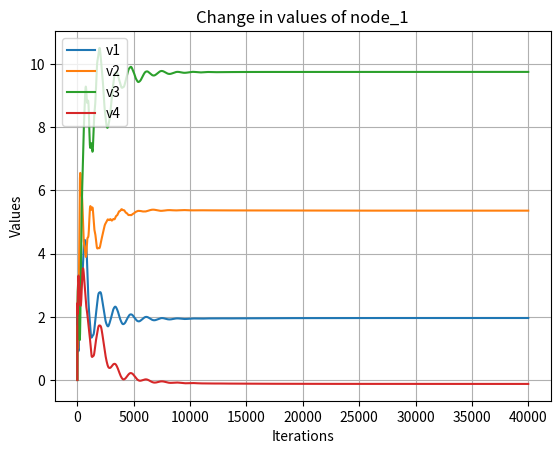

Write the Python code that produced this figure.
import numpy as np
from scipy.linalg import block_diag
import matplotlib.pyplot as plt


# Adjacency matrix of the graph network
Adj = np.array([
    [0, 1, 1, 1],
    [1, 0, 1, 1],
    [1, 1, 0, 1],
    [1, 1, 1, 0]
])
n = len(Adj)

# Indegree matrix of the graph network
Din = np.array([
    [3, 0, 0, 0],
    [0, 3, 0, 0],
    [0, 0, 3, 0],
    [0, 0, 0, 3]
])

# Identity matrices
I1 = [
    [1, 0, 0, 0],
    [0, 1, 0, 0],
    [0, 0, 1, 0],
    [0, 0, 0, 1]
]

I2 = [
    [1, 0, 0, 0, 0],
    [0, 1, 0, 0, 0],
    [0, 0, 1, 0, 0],
    [0, 0, 0, 1, 0],
    [0, 0, 0, 0, 1]
]

# Matrix A and vector b for each node
A1 = np.array([[5, 0, 2, 3], [5, 2, 2, 6], [3, 4, 5, 8], [0, 5, 4, 2], [8, 2, 2, 0]])
A2 = np.array([[6, 1, 6, 4], [4, 0, 4, 2], [1, 0, 3, 6], [0, 0, 0, 1], [4, 1, 2, 3]])
A3 = np.array([[2, 1, 0, 3], [6, 2, 3, 5], [1, 4, 6, 0], [2, 3, 2, 2], [0, 3, 1, 0]])
A4 = np.array([[-6, 2, 0, -5], [-8, -1, -2, -5], [0, -4, -6, -6], [1, -2, -1, -3], [-4, 0, -3, 2]])

b1 = np.array([[61], [51], [1], [55], [1]])
b2 = np.array([[112], [11], [2], [80], [1]])
b3 = np.array([[57], [38], [100], [58], [53]])
b4 = np.array([[-117], [-4], [6], [-107], [12]])

# Compute Asum and bsum
Asum = A1 + A2 + A3 + A4
bsum = b1 + b2 + b3 + b4
print("Sum(Ai):")
print(Asum)
print("Sum(bi):")
print(bsum)

# Laplacian computation
L = Din - Adj
LL = np.kron(L, I1)
LL1 = np.kron(L, I2)

p = len(A1)
q = len(A1[0])

# Initialize solution vectors
x = np.array([[0]] * (n * len(A1[0])))
ld = x

# Block diagonal matrix A and concatenated vector b
A = block_diag(A1, A2, A3, A4)
b = np.concatenate([b1, b2, b3, b4])
y = -1 * b

# Step sizes
alpha, beta, gamma = 0.02, 0.02, 0.1
delta1, delta2, delta3 = 0.05, 0.05, 0.05
iterations = 40000
time=[0]

xvals = [x.tolist()]

# Iterative Updates
for i in range(iterations):
    x_change = (-1 * alpha) * np.dot(LL, ld) - (n * beta) * np.dot(A.T, y)
    y_change = (-1 * alpha) * np.dot(A, np.dot(LL, ld)) - (n * beta) * np.dot(np.dot(A, A.T), y) - (gamma) * (np.dot(LL1, y))
    l_change = np.dot(LL, x)
    x = x + delta1 * x_change
    y = y + delta2 * y_change
    ld = ld + delta3 * l_change
    time += [i+1]
    xvals += [x.tolist()]
    
x1 = []
x2 = []
x3 = []
x4 = []
j=0



for i in range(0,iterations+1):
    x1+=xvals[i][j]
    x2+=xvals[i][j+1]
    x3+=xvals[i][j+2]
    x4+=xvals[i][j+3]

print("___________________________")


for i in range(0,n):
    print(f"Node {i+1} has values:",x[i*q:i*q+q].T)

#print(time,x1)
    
plt.plot(time,x1,label=f'v1')
plt.plot(time,x2,label=f'v2')
plt.plot(time,x3,label=f'v3')
plt.plot(time,x4,label=f'v4')

plt.xlabel('Iterations')
plt.ylabel('Values')
plt.title(f'Change in values of node_{int((j+4)/4)}')
plt.legend()
plt.grid(True)
plt.show()
